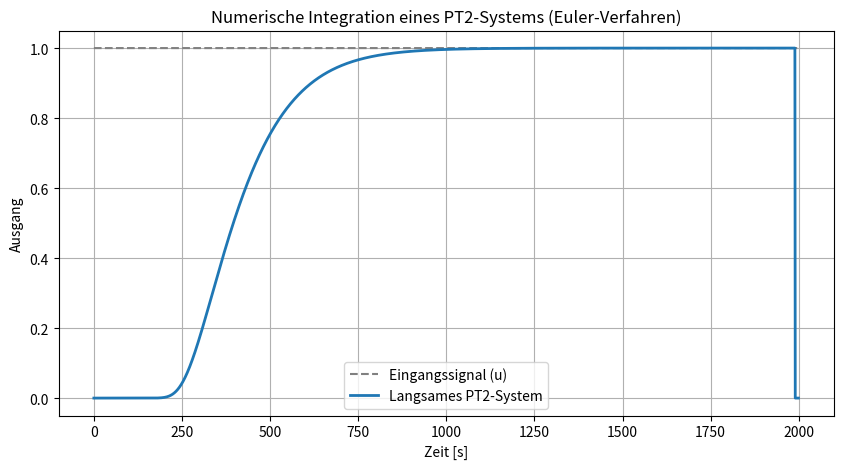

Generate this figure with matplotlib:
import numpy as np
import matplotlib.pyplot as plt

# # Simulationsparameter
# n = 2000
# t = np.arange(0, n + 20)
# u = np.ones(n+20) # Einheitssprung
# y = np.zeros(n+20)
# y2 = np.zeros(n+20)
# tau = [0.002, 0.5, 0.2]

# def derivative(y):
#     n = len(y)
#     x = np.arange(1, n + 1) # 1, 2, ..., n
#     y = np.array(y)

#     # Design-Matrix für quadratisches Modell (x^2, x, konstante 1)
#     A = np.vstack([x**2, x, np.ones_like(x)]).T

#     # Least-Squares-Lösung (a, b, c)
#     theta, _, _, _ = np.linalg.lstsq(A, y, rcond=None)
#     dy = 2 * theta[0] * n + theta[1]
#     ddy = theta[1]
#     return  dy , ddy
 
# def ptn_step(y, u, tau):
#     """ Numerische Simulation eines PT2-Systems """
#     dy , ddy = derivative(y)
#     y_neu = y[-1] + tau[0] * (u - y[-1]) * dy # + tau[2] * ddy
#     return y_neu

# # Beispiel 1: Langsame PT2-Strecke
# for i in range(int(n)):
#     y[i+20] = ptn_step(y[i+10:i+20], u[i+20], tau)


# # Plot der Ergebnisse
# plt.figure(figsize=(10, 5))
# plt.plot(t, u, label="Eingangssignal (u)", linestyle="dashed", color="gray")
# plt.plot(t, y, label="Langsames PT2-System", linewidth=2)
# plt.plot(t, y2, label="Schnelles PT2-System", linewidth=2, linestyle="dotted")

# plt.xlabel("Zeit [s]")
# plt.ylabel("Ausgang")
# plt.title("Numerische Integration eines PT2-Systems (Euler-Verfahren)")
# plt.legend()
# plt.grid()
# plt.show()

class thConductor():

    def __init__(self, tau, n:int = 3, y0 = 0):
        self.n      = n
        self.tau    = tau
        self.y      = np.zeros(n)

    def set_param(self, tau):
        self.tau = tau

    def ptn_iterativ(self, u):
        self.y[0] = self.y[0] + self.tau[0] * (u - self.y[0])
        for i in range(1, self.n-1):
            self.y[i] = self.y[i] + self.tau[1] * (self.y[i-1] - self.y[i])
        self.y[-1] = self.y[-1] + self.tau[-1] * (self.y[-2] - self.y[-1])
        return self.y[-1]

    def ptn_vector(self, u):
        tau = np.ones(self.n) * self.tau[1]
        tau[0] = self.tau[0]
        tau[-1] = self.tau[-1]
        y_shift = np.roll(self.y, 1)  # Vorne u, hinten abgeschnitten
        y_shift[0] = u
        self.y = self.y + tau * (y_shift - self.y)
        return self.y[-1]

# Simulationsparameter
n = 2000
ptn = 100
t = np.arange(0, n)
u = np.ones(n) # Einheitssprung
y = np.zeros(n) # Einheitssprung
tau = [0.01, 0.3, 0.01]

walle = thConductor(tau, ptn)

for i in range(n-10):
    y[i] = walle.ptn_iterativ(u[i])

# Plot der Ergebnisse
plt.figure(figsize=(10, 5))
plt.plot(t, u, label="Eingangssignal (u)", linestyle="dashed", color="gray")
plt.plot(t, y, label="Langsames PT2-System", linewidth=2)

plt.xlabel("Zeit [s]")
plt.ylabel("Ausgang")
plt.title("Numerische Integration eines PT2-Systems (Euler-Verfahren)")
plt.legend()
plt.grid()
plt.show()
